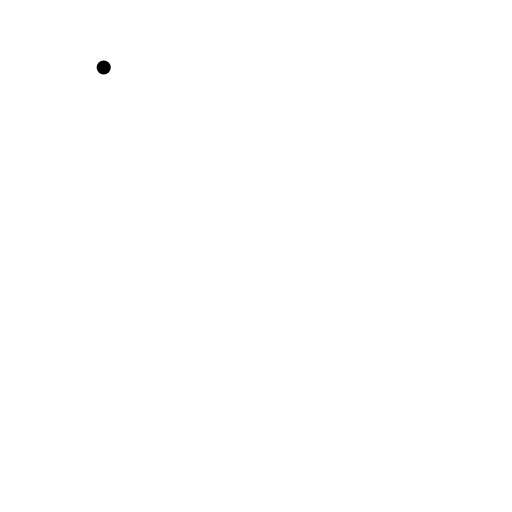
t = 0.00 s
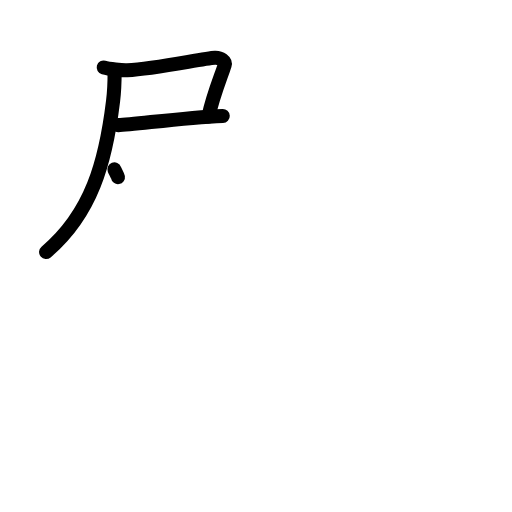
t = 3.38 s
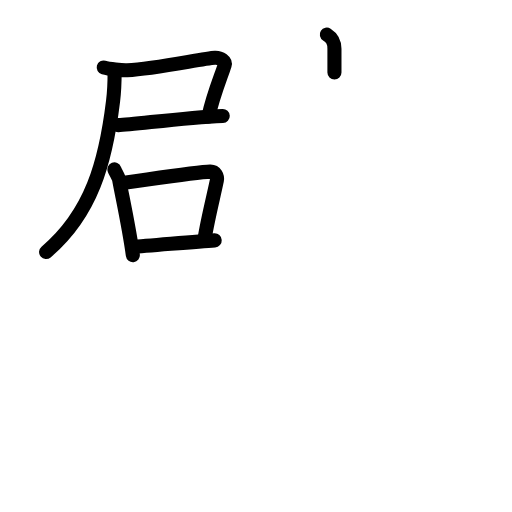
t = 6.88 s
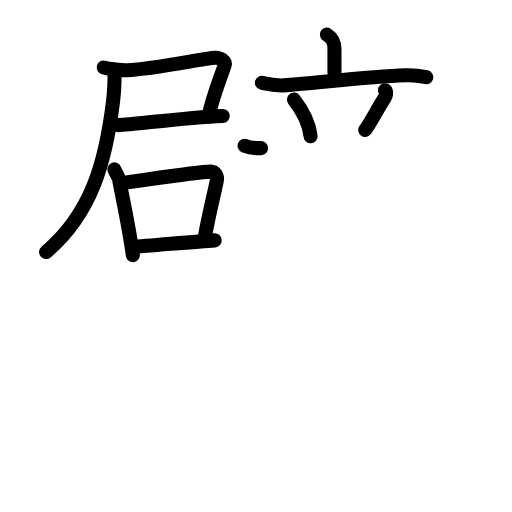
t = 10.25 s
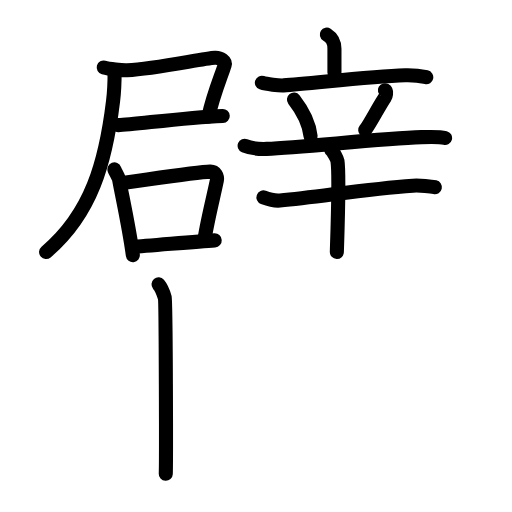
t = 13.63 s
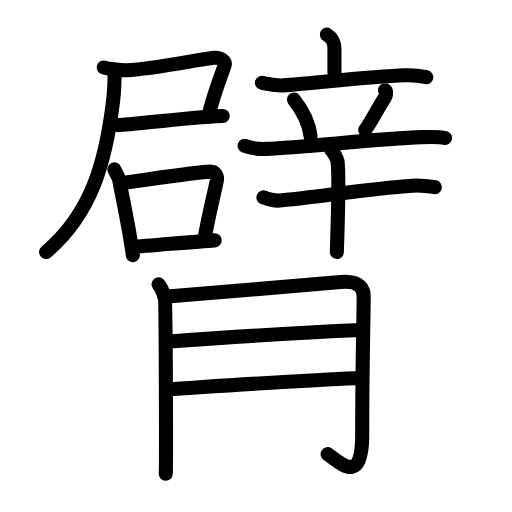
t = 17.00 s

The animated SVG that drew these frames (rendered in a browser with its animation timeline set to each time). Animation: 53 SMIL elements (animate=53); one cycle of 17.00 s.

<?xml version="1.0" encoding="UTF-8"?>
<!--
AniKanjiVG is licensed by CC-BY-SA Paul C. Sommerhoff (https://bitbucket.org/sommerhoff/anikanjivg).
AniKanjiVG uses KanjiVG which is licensed by CC-BY-SA Ulrich Apel (http://kanjivg.tagaini.net).
See also http://creativecommons.org/licenses/by-sa/3.0/
-->
<svg xmlns:kvg='http://kanjivg.tagaini.net' xmlns='http://www.w3.org/2000/svg' width='109' height='109' viewBox='0 0 109 109' style='fill:none;stroke:#000000;stroke-width:3;stroke-linecap:round;stroke-linejoin:round;' id="kvg:kanji_081c2"><g id="kvg:081c2" kvg:element="臂"><g id="kvg:081c2-g1" kvg:element="辟" kvg:position="top"><g id="kvg:081c2-g2" kvg:position="left"><g id="kvg:081c2-g3" kvg:position="tare"><g id="kvg:081c2-g4" kvg:element="尸"><path id="kvg:081c2-s1" kvg:type="㇕c" d="M22.08,14.36c1.07,0.29,3.87,0.65,5,0.59c6.14-0.32,16.21-2.53,18.67-2.65c1.22-0.06,2.33,0.74,2.07,1.59c-0.64,2.09-2.44,6.28-3.44,10.92"><animate attributeName="d" begin="0.0s" dur="0.25s" from="M22.08,14.36C22.08,14.36,22.08,14.36,22.08,14.36" to="M22.08,14.36c1.07,0.29,3.87,0.65,5,0.59" />
<animate attributeName="d" begin="0.25s" dur="0.25s" from="M22.08,14.36c1.07,0.29,3.87,0.65,5,0.59c0,0,0,0,0,0,0" to="M22.08,14.36c1.07,0.29,3.87,0.65,5,0.59c6.14-0.32,16.21-2.53,18.67-2.65" />
<animate attributeName="d" begin="0.5s" dur="0.25s" from="M22.08,14.36c1.07,0.29,3.87,0.65,5,0.59c6.14-0.32,16.21-2.53,18.67-2.65c0,0,0,0,0,0,0" to="M22.08,14.36c1.07,0.29,3.87,0.65,5,0.59c6.14-0.32,16.21-2.53,18.67-2.65c1.22-0.06,2.33,0.74,2.07,1.59" />
<animate attributeName="d" begin="0.75s" dur="0.25s" from="M22.08,14.36c1.07,0.29,3.87,0.65,5,0.59c6.14-0.32,16.21-2.53,18.67-2.65c1.22-0.06,2.33,0.74,2.07,1.59c0,0,0,0,0,0,0" to="M22.08,14.36c1.07,0.29,3.87,0.65,5,0.59c6.14-0.32,16.21-2.53,18.67-2.65c1.22-0.06,2.33,0.74,2.07,1.59c-0.64,2.09-2.44,6.28-3.44,10.92" />
</path>
<path id="kvg:081c2-s2" kvg:type="㇐b" d="M25.17,26.64c3.37-0.09,13.58-1.6,22.25-1.96"><animate attributeName="d" begin="1.0s" dur="1.0s" from="M25.17,26.64C25.17,26.64,25.17,26.64,25.17,26.64" to="M25.17,26.64c3.37-0.09,13.58-1.6,22.25-1.96" />
<animate attributeName="d" begin="0s" dur="1.0s" from="M-100,-100" to="M-100,-100" />
</path>
<path id="kvg:081c2-s3" kvg:type="㇒" d="M24.4,15.36c0,1.63-0.14,4.63-0.33,6.15C22.5,34.45,19.5,45.45,9.81,53.65"><animate attributeName="d" begin="2.0s" dur="0.5s" from="M24.4,15.36C24.4,15.36,24.4,15.36,24.4,15.36" to="M24.4,15.36c0,1.63-0.14,4.63-0.33,6.15" />
<animate attributeName="d" begin="2.5s" dur="0.5s" from="M24.4,15.36c0,1.63-0.14,4.63-0.33,6.15c0,0,0,0,0,0,0" to="M24.4,15.36c0,1.63-0.14,4.63-0.33,6.15C22.5,34.45,19.5,45.45,9.81,53.65" />
<animate attributeName="d" begin="0s" dur="2.0s" from="M-100,-100" to="M-100,-100" />
</path>
</g>
<g id="kvg:081c2-g5" kvg:element="口"><path id="kvg:081c2-s4" kvg:type="㇑" d="M24.36,36.07c0.21,0.54,0.93,1.76,1,2.17c0.53,2.99,2.17,10.41,2.92,16.08"><animate attributeName="d" begin="3.0s" dur="0.5s" from="M24.36,36.07C24.36,36.07,24.36,36.07,24.36,36.07" to="M24.36,36.07c0.21,0.54,0.93,1.76,1,2.17" />
<animate attributeName="d" begin="3.5s" dur="0.5s" from="M24.36,36.07c0.21,0.54,0.93,1.76,1,2.17c0,0,0,0,0,0,0" to="M24.36,36.07c0.21,0.54,0.93,1.76,1,2.17c0.53,2.99,2.17,10.41,2.92,16.08" />
<animate attributeName="d" begin="0s" dur="3.0s" from="M-100,-100" to="M-100,-100" />
</path>
<path id="kvg:081c2-s5" kvg:type="㇕b" d="M26.06,38.93c4.09-0.52,15.89-2.32,18.68-2.4c1.15-0.03,1.59,1.1,1.43,1.88c-0.63,3.09-1.97,8.34-2.59,12.29"><animate attributeName="d" begin="4.0s" dur="0.3333333333333333s" from="M26.06,38.93C26.06,38.93,26.06,38.93,26.06,38.93" to="M26.06,38.93c4.09-0.52,15.89-2.32,18.68-2.4" />
<animate attributeName="d" begin="4.333333333333333s" dur="0.3333333333333333s" from="M26.06,38.93c4.09-0.52,15.89-2.32,18.68-2.4c0,0,0,0,0,0,0" to="M26.06,38.93c4.09-0.52,15.89-2.32,18.68-2.4c1.15-0.03,1.59,1.1,1.43,1.88" />
<animate attributeName="d" begin="4.666666666666667s" dur="0.3333333333333333s" from="M26.06,38.93c4.09-0.52,15.89-2.32,18.68-2.4c1.15-0.03,1.59,1.1,1.43,1.88c0,0,0,0,0,0,0" to="M26.06,38.93c4.09-0.52,15.89-2.32,18.68-2.4c1.15-0.03,1.59,1.1,1.43,1.88c-0.63,3.09-1.97,8.34-2.59,12.29" />
<animate attributeName="d" begin="0s" dur="4.0s" from="M-100,-100" to="M-100,-100" />
</path>
<path id="kvg:081c2-s6" kvg:type="㇐b" d="M28.16,52.57c3.5-0.21,13.34-1.14,17.55-1.4"><animate attributeName="d" begin="5.0s" dur="1.0s" from="M28.16,52.57C28.16,52.57,28.16,52.57,28.16,52.57" to="M28.16,52.57c3.5-0.21,13.34-1.14,17.55-1.4" />
<animate attributeName="d" begin="0s" dur="5.0s" from="M-100,-100" to="M-100,-100" />
</path>
</g>
</g>
</g>
<g id="kvg:081c2-g6" kvg:element="辛" kvg:position="right"><g id="kvg:081c2-g7" kvg:element="立" kvg:position="top"><g id="kvg:081c2-g8" kvg:element="亠" kvg:position="top"><path id="kvg:081c2-s7" kvg:type="㇑a" d="M69.58,7.36c1.07,0.68,1.62,1.44,1.62,3.03c0,1.59,0,2.96,0,5.05"><animate attributeName="d" begin="6.0s" dur="0.5s" from="M69.58,7.36C69.58,7.36,69.58,7.36,69.58,7.36" to="M69.58,7.36c1.07,0.68,1.62,1.44,1.62,3.03" />
<animate attributeName="d" begin="6.5s" dur="0.5s" from="M69.58,7.36c1.07,0.68,1.62,1.44,1.62,3.03c0,0,0,0,0,0,0" to="M69.58,7.36c1.07,0.68,1.62,1.44,1.62,3.03c0,1.59,0,2.96,0,5.05" />
<animate attributeName="d" begin="0s" dur="6.0s" from="M-100,-100" to="M-100,-100" />
</path>
<path id="kvg:081c2-s8" kvg:type="㇐" d="M55.75,17.61c0.95,0.33,3.67,0.62,4.62,0.57c5.36-0.28,17.77-1.91,25.88-2.15c1.58-0.05,3.71,0.24,4.5,0.41"><animate attributeName="d" begin="7.0s" dur="0.3333333333333333s" from="M55.75,17.61C55.75,17.61,55.75,17.61,55.75,17.61" to="M55.75,17.61c0.95,0.33,3.67,0.62,4.62,0.57" />
<animate attributeName="d" begin="7.333333333333333s" dur="0.3333333333333333s" from="M55.75,17.61c0.95,0.33,3.67,0.62,4.62,0.57c0,0,0,0,0,0,0" to="M55.75,17.61c0.95,0.33,3.67,0.62,4.62,0.57c5.36-0.28,17.77-1.91,25.88-2.15" />
<animate attributeName="d" begin="7.666666666666667s" dur="0.3333333333333333s" from="M55.75,17.61c0.95,0.33,3.67,0.62,4.62,0.57c5.36-0.28,17.77-1.91,25.88-2.15c0,0,0,0,0,0,0" to="M55.75,17.61c0.95,0.33,3.67,0.62,4.62,0.57c5.36-0.28,17.77-1.91,25.88-2.15c1.58-0.05,3.71,0.24,4.5,0.41" />
<animate attributeName="d" begin="0s" dur="7.0s" from="M-100,-100" to="M-100,-100" />
</path>
</g>
<g id="kvg:081c2-g9" kvg:position="bottom"><path id="kvg:081c2-s9" kvg:type="㇔" d="M62.58,21.2c2.29,2.92,3.33,5.9,3.54,7.82"><animate attributeName="d" begin="8.0s" dur="1.0s" from="M62.58,21.2C62.58,21.2,62.58,21.2,62.58,21.2" to="M62.58,21.2c2.29,2.92,3.33,5.9,3.54,7.82" />
<animate attributeName="d" begin="0s" dur="8.0s" from="M-100,-100" to="M-100,-100" />
</path>
<path id="kvg:081c2-s10" kvg:type="㇒" d="M81.94,19.21c0.49,0.28,0.16,1.31,0.02,1.52c-1.42,2.11-3.23,5.72-4.21,6.93"><animate attributeName="d" begin="9.0s" dur="0.5s" from="M81.94,19.21C81.94,19.21,81.94,19.21,81.94,19.21" to="M81.94,19.21c0.49,0.28,0.16,1.31,0.02,1.52" />
<animate attributeName="d" begin="9.5s" dur="0.5s" from="M81.94,19.21c0.49,0.28,0.16,1.31,0.02,1.52c0,0,0,0,0,0,0" to="M81.94,19.21c0.49,0.28,0.16,1.31,0.02,1.52c-1.42,2.11-3.23,5.72-4.21,6.93" />
<animate attributeName="d" begin="0s" dur="9.0s" from="M-100,-100" to="M-100,-100" />
</path>
<path id="kvg:081c2-s11" kvg:type="㇐" d="M52.08,31.03c1.23,0.51,3.43,0.71,4.67,0.67c7.85-0.29,23.8-2.2,33-2.5c2.06-0.07,3.97-0.09,5,0.17"><animate attributeName="d" begin="10.0s" dur="0.3333333333333333s" from="M52.08,31.03C52.08,31.03,52.08,31.03,52.08,31.03" to="M52.08,31.03c1.23,0.51,3.43,0.71,4.67,0.67" />
<animate attributeName="d" begin="10.333333333333334s" dur="0.3333333333333333s" from="M52.08,31.03c1.23,0.51,3.43,0.71,4.67,0.67c0,0,0,0,0,0,0" to="M52.08,31.03c1.23,0.51,3.43,0.71,4.67,0.67c7.85-0.29,23.8-2.2,33-2.5" />
<animate attributeName="d" begin="10.666666666666666s" dur="0.3333333333333333s" from="M52.08,31.03c1.23,0.51,3.43,0.71,4.67,0.67c7.85-0.29,23.8-2.2,33-2.5c0,0,0,0,0,0,0" to="M52.08,31.03c1.23,0.51,3.43,0.71,4.67,0.67c7.85-0.29,23.8-2.2,33-2.5c2.06-0.07,3.97-0.09,5,0.17" />
<animate attributeName="d" begin="0s" dur="10.0s" from="M-100,-100" to="M-100,-100" />
</path>
</g>
</g>
<g id="kvg:081c2-g10" kvg:element="十" kvg:position="bottom"><path id="kvg:081c2-s12" kvg:type="㇐" d="M56.08,42.03c0.87,0.33,2.63,0.74,3.5,0.67c8.42-0.75,18.09-2.47,28.33-3.17c1.45-0.1,3.94,0.17,4.67,0.33"><animate attributeName="d" begin="11.0s" dur="0.3333333333333333s" from="M56.08,42.03C56.08,42.03,56.08,42.03,56.08,42.03" to="M56.08,42.03c0.87,0.33,2.63,0.74,3.5,0.67" />
<animate attributeName="d" begin="11.333333333333334s" dur="0.3333333333333333s" from="M56.08,42.03c0.87,0.33,2.63,0.74,3.5,0.67c0,0,0,0,0,0,0" to="M56.08,42.03c0.87,0.33,2.63,0.74,3.5,0.67c8.42-0.75,18.09-2.47,28.33-3.17" />
<animate attributeName="d" begin="11.666666666666666s" dur="0.3333333333333333s" from="M56.08,42.03c0.87,0.33,2.63,0.74,3.5,0.67c8.42-0.75,18.09-2.47,28.33-3.17c0,0,0,0,0,0,0" to="M56.08,42.03c0.87,0.33,2.63,0.74,3.5,0.67c8.42-0.75,18.09-2.47,28.33-3.17c1.45-0.1,3.94,0.17,4.67,0.33" />
<animate attributeName="d" begin="0s" dur="11.0s" from="M-100,-100" to="M-100,-100" />
</path>
<path id="kvg:081c2-s13" kvg:type="㇑" d="M70.51,31.93c0.4,0.25,1.25,1.85,1.33,2.34c0.46,2.83-0.11,18.66-0.13,19.38"><animate attributeName="d" begin="12.0s" dur="0.5s" from="M70.51,31.93C70.51,31.93,70.51,31.93,70.51,31.93" to="M70.51,31.93c0.4,0.25,1.25,1.85,1.33,2.34" />
<animate attributeName="d" begin="12.5s" dur="0.5s" from="M70.51,31.93c0.4,0.25,1.25,1.85,1.33,2.34c0,0,0,0,0,0,0" to="M70.51,31.93c0.4,0.25,1.25,1.85,1.33,2.34c0.46,2.83-0.11,18.66-0.13,19.38" />
<animate attributeName="d" begin="0s" dur="12.0s" from="M-100,-100" to="M-100,-100" />
</path>
</g>
</g>
</g>
<g id="kvg:081c2-g11" kvg:element="月" kvg:variant="true" kvg:original="肉" kvg:position="bottom" kvg:radical="general"><path id="kvg:081c2-s14" kvg:type="㇒" d="M33.75,60.53c0.72,0.85,1.09,1.99,1.33,2.83c0.24,0.85,0.31,35.6,0.21,37.5"><animate attributeName="d" begin="13.0s" dur="0.5s" from="M33.75,60.53C33.75,60.53,33.75,60.53,33.75,60.53" to="M33.75,60.53c0.72,0.85,1.09,1.99,1.33,2.83" />
<animate attributeName="d" begin="13.5s" dur="0.5s" from="M33.75,60.53c0.72,0.85,1.09,1.99,1.33,2.83c0,0,0,0,0,0,0" to="M33.75,60.53c0.72,0.85,1.09,1.99,1.33,2.83c0.24,0.85,0.31,35.6,0.21,37.5" />
<animate attributeName="d" begin="0s" dur="13.0s" from="M-100,-100" to="M-100,-100" />
</path>
<path id="kvg:081c2-s15" kvg:type="㇆a" d="M35,63.18c3.25-0.21,35.09-2.93,37.51-3.16c4.33-0.41,4.91,1.77,4.91,3.06c0,5.36-0.31,13.15-0.31,29.7c0,10.63-4.65,5.75-7.36,3.91"><animate attributeName="d" begin="14.0s" dur="0.25s" from="M35,63.18C35,63.18,35,63.18,35,63.18" to="M35,63.18c3.25-0.21,35.09-2.93,37.51-3.16" />
<animate attributeName="d" begin="14.25s" dur="0.25s" from="M35,63.18c3.25-0.21,35.09-2.93,37.51-3.16c0,0,0,0,0,0,0" to="M35,63.18c3.25-0.21,35.09-2.93,37.51-3.16c4.33-0.41,4.91,1.77,4.91,3.06" />
<animate attributeName="d" begin="14.5s" dur="0.25s" from="M35,63.18c3.25-0.21,35.09-2.93,37.51-3.16c4.33-0.41,4.91,1.77,4.91,3.06c0,0,0,0,0,0,0" to="M35,63.18c3.25-0.21,35.09-2.93,37.51-3.16c4.33-0.41,4.91,1.77,4.91,3.06c0,5.36-0.31,13.15-0.31,29.7" />
<animate attributeName="d" begin="14.75s" dur="0.25s" from="M35,63.18c3.25-0.21,35.09-2.93,37.51-3.16c4.33-0.41,4.91,1.77,4.91,3.06c0,5.36-0.31,13.15-0.31,29.7c0,0,0,0,0,0,0" to="M35,63.18c3.25-0.21,35.09-2.93,37.51-3.16c4.33-0.41,4.91,1.77,4.91,3.06c0,5.36-0.31,13.15-0.31,29.7c0,10.63-4.65,5.75-7.36,3.91" />
<animate attributeName="d" begin="0s" dur="14.0s" from="M-100,-100" to="M-100,-100" />
</path>
<path id="kvg:081c2-s16" kvg:type="㇐a" d="M36.08,72.7c11.27-0.83,30.94-2.03,40.83-2.44"><animate attributeName="d" begin="15.0s" dur="1.0s" from="M36.08,72.7C36.08,72.7,36.08,72.7,36.08,72.7" to="M36.08,72.7c11.27-0.83,30.94-2.03,40.83-2.44" />
<animate attributeName="d" begin="0s" dur="15.0s" from="M-100,-100" to="M-100,-100" />
</path>
<path id="kvg:081c2-s17" kvg:type="㇐a" d="M35.92,82.86c8.8-0.55,29.49-1.96,39.67-2.33"><animate attributeName="d" begin="16.0s" dur="1.0s" from="M35.92,82.86C35.92,82.86,35.92,82.86,35.92,82.86" to="M35.92,82.86c8.8-0.55,29.49-1.96,39.67-2.33" />
<animate attributeName="d" begin="0s" dur="16.0s" from="M-100,-100" to="M-100,-100" />
</path>
</g>
</g>
</svg>
